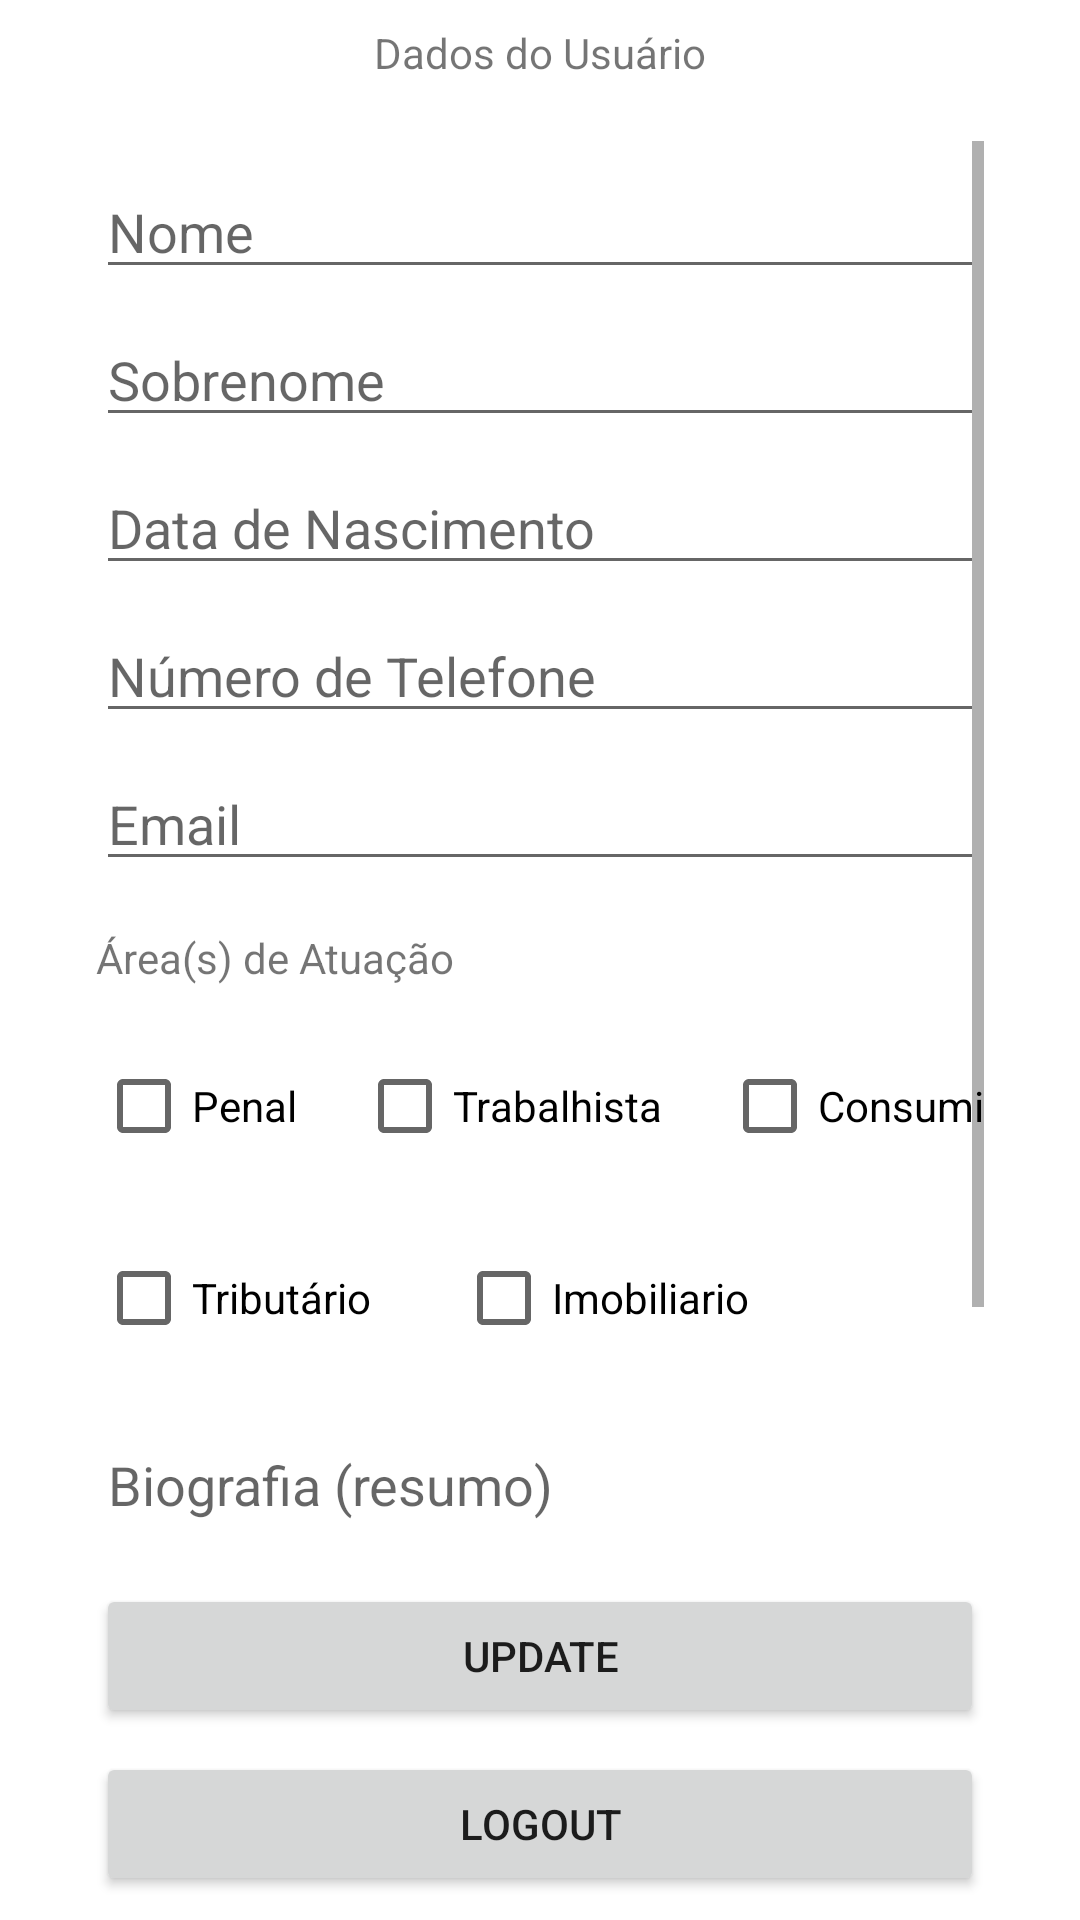

This screen was rendered from an Android layout file. Write that file and the resources it references.
<!-- AndroidManifest.xml: application theme Theme.Padv -->
<!-- res/layout/fragment_profile.xml -->
<?xml version="1.0" encoding="utf-8"?>
<androidx.constraintlayout.widget.ConstraintLayout
    xmlns:android="http://schemas.android.com/apk/res/android"
    xmlns:app="http://schemas.android.com/apk/res-auto"
    xmlns:tools="http://schemas.android.com/tools"
    android:layout_width="match_parent"
    android:layout_height="match_parent">

    <TextView
        android:id="@+id/textView2"
        android:layout_width="wrap_content"
        android:layout_height="wrap_content"
        android:layout_marginStart="32dp"
        android:layout_marginTop="8dp"
        android:layout_marginEnd="32dp"
        android:text="Dados do Usuário"
        app:layout_constraintEnd_toEndOf="parent"
        app:layout_constraintStart_toStartOf="parent"
        app:layout_constraintTop_toTopOf="parent" />

    <ImageView
        android:id="@+id/imageView"
        android:layout_width="wrap_content"
        android:layout_height="wrap_content"
        android:layout_marginStart="32dp"
        android:layout_marginTop="12dp"
        android:layout_marginEnd="32dp"
        app:layout_constraintEnd_toEndOf="parent"
        app:layout_constraintHorizontal_bias="0"
        app:layout_constraintStart_toStartOf="parent"
        app:layout_constraintTop_toBottomOf="@+id/textView2"
        app:srcCompat="@mipmap/user_avatar"
        tools:visibility="visible" />

    <ScrollView
        android:id="@+id/scrollView2"
        android:layout_width="match_parent"
        android:layout_height="0dp"
        android:layout_marginStart="32dp"
        android:layout_marginTop="8dp"
        android:layout_marginEnd="32dp"
        android:layout_marginBottom="120dp"
        app:layout_constraintBottom_toBottomOf="parent"
        app:layout_constraintEnd_toEndOf="parent"
        app:layout_constraintHorizontal_bias="0.0"
        app:layout_constraintStart_toStartOf="parent"
        app:layout_constraintTop_toBottomOf="@+id/imageView"
        app:layout_constraintVertical_bias="1.0">

        <androidx.constraintlayout.widget.ConstraintLayout
            android:layout_width="match_parent"
            android:layout_height="0dp"
            android:layout_marginStart="0dp"
            android:layout_marginTop="0dp"
            android:layout_marginEnd="0dp"
            android:layout_marginBottom="0dp" >

            <EditText
                android:id="@+id/input_firstname"
                android:layout_width="0dp"
                android:layout_height="wrap_content"
                android:layout_marginTop="8dp"
                android:ems="10"
                android:hint="Nome"
                android:inputType="textPersonName"
                app:layout_constraintEnd_toEndOf="parent"
                app:layout_constraintStart_toStartOf="parent"
                app:layout_constraintTop_toTopOf="parent" />

            <EditText
                android:id="@+id/input_lastname"
                android:layout_width="match_parent"
                android:layout_height="wrap_content"
                android:layout_marginTop="8dp"
                android:ems="10"
                android:hint="Sobrenome"
                android:inputType="textPersonName"
                app:layout_constraintEnd_toEndOf="@+id/input_firstname"
                app:layout_constraintStart_toStartOf="@+id/input_firstname"
                app:layout_constraintTop_toBottomOf="@+id/input_firstname" />

            <EditText
                android:id="@+id/input_birthdate"
                android:layout_width="match_parent"
                android:layout_height="wrap_content"
                android:layout_marginTop="8dp"
                android:ems="10"
                android:hint="Data de Nascimento"
                android:inputType="textPersonName"
                app:layout_constraintEnd_toEndOf="@+id/input_lastname"
                app:layout_constraintStart_toStartOf="@+id/input_lastname"
                app:layout_constraintTop_toBottomOf="@+id/input_lastname" />

            <EditText
                android:id="@+id/input_phone"
                android:layout_width="match_parent"
                android:layout_height="wrap_content"
                android:layout_marginTop="8dp"
                android:ems="10"
                android:hint="Número de Telefone"
                android:inputType="textPersonName"
                app:layout_constraintEnd_toEndOf="@+id/input_birthdate"
                app:layout_constraintStart_toStartOf="@+id/input_birthdate"
                app:layout_constraintTop_toBottomOf="@+id/input_birthdate" />

            <EditText
                android:id="@+id/input_email"
                android:layout_width="match_parent"
                android:layout_height="wrap_content"
                android:layout_marginTop="8dp"
                android:ems="10"
                android:hint="Email"
                android:inputType="textPersonName"
                app:layout_constraintEnd_toEndOf="@+id/input_phone"
                app:layout_constraintStart_toStartOf="@+id/input_phone"
                app:layout_constraintTop_toBottomOf="@+id/input_phone" />

            <TextView
                android:id="@+id/textView4"
                android:layout_width="match_parent"
                android:layout_height="wrap_content"
                android:layout_marginTop="16dp"
                android:text="Área(s) de Atuação"
                app:layout_constraintStart_toStartOf="@+id/input_email"
                app:layout_constraintTop_toBottomOf="@+id/input_email" />

            <CheckBox
                android:id="@+id/cb_penal"
                android:layout_width="wrap_content"
                android:layout_height="wrap_content"
                android:layout_marginTop="16dp"
                android:text="Penal"
                app:layout_constraintStart_toStartOf="@+id/textView4"
                app:layout_constraintTop_toBottomOf="@+id/textView4" />

            <CheckBox
                android:id="@+id/cb_trabalhista"
                android:layout_width="wrap_content"
                android:layout_height="wrap_content"
                android:layout_marginStart="20dp"
                android:layout_marginTop="16dp"
                android:text="Trabalhista"
                app:layout_constraintStart_toEndOf="@+id/cb_penal"
                app:layout_constraintTop_toBottomOf="@+id/textView4" />

            <CheckBox
                android:id="@+id/cb_consumidor"
                android:layout_width="wrap_content"
                android:layout_height="wrap_content"
                android:layout_marginStart="20dp"
                android:layout_marginTop="16dp"
                android:text="Consumidor"
                app:layout_constraintStart_toEndOf="@+id/cb_trabalhista"
                app:layout_constraintTop_toBottomOf="@+id/textView4" />

            <CheckBox
                android:id="@+id/cb_tributario"
                android:layout_width="wrap_content"
                android:layout_height="wrap_content"
                android:layout_marginTop="16dp"
                android:text="Tributário"
                app:layout_constraintStart_toStartOf="@+id/cb_penal"
                app:layout_constraintTop_toBottomOf="@+id/cb_penal" />

            <CheckBox
                android:id="@+id/cb_imobiliario"
                android:layout_width="wrap_content"
                android:layout_height="wrap_content"
                android:layout_marginStart="28dp"
                android:layout_marginTop="16dp"
                android:text="Imobiliario"
                app:layout_constraintStart_toEndOf="@+id/cb_tributario"
                app:layout_constraintTop_toBottomOf="@+id/cb_trabalhista" />

            <EditText
                android:id="@+id/input_biography"
                android:layout_width="0dp"
                android:layout_height="150dp"
                android:layout_marginTop="16dp"
                android:ems="10"
                android:gravity="start|top"
                android:hint="Biografia (resumo)"
                android:inputType="textMultiLine"
                app:layout_constraintEnd_toEndOf="@+id/input_phone"
                app:layout_constraintStart_toStartOf="@+id/cb_tributario"
                app:layout_constraintTop_toBottomOf="@+id/cb_imobiliario" />

        </androidx.constraintlayout.widget.ConstraintLayout>

    </ScrollView>

    <Button
        android:id="@+id/btn_update"
        android:layout_width="0dp"
        android:layout_height="wrap_content"
        android:layout_marginStart="32dp"
        android:layout_marginTop="8dp"
        android:layout_marginEnd="32dp"
        android:text="Update"
        app:layout_constraintEnd_toEndOf="parent"
        app:layout_constraintStart_toStartOf="parent"
        app:layout_constraintTop_toBottomOf="@+id/scrollView2" />

    <Button
        android:id="@+id/btn_logout"
        android:layout_width="0dp"
        android:layout_height="wrap_content"
        android:layout_marginTop="8dp"
        android:text="Logout"
        app:layout_constraintEnd_toEndOf="@+id/btn_update"
        app:layout_constraintStart_toStartOf="@+id/btn_update"
        app:layout_constraintTop_toBottomOf="@+id/btn_update" />

</androidx.constraintlayout.widget.ConstraintLayout>
<!-- resources referenced by this layout -->
<resources>
  <style name="Theme.Padv" parent="Theme.MaterialComponents.DayNight.DarkActionBar">
          
          <item name="colorPrimary">@color/purple_500</item>
          <item name="colorPrimaryVariant">@color/purple_700</item>
          <item name="colorOnPrimary">@color/white</item>
          
          <item name="colorSecondary">@color/teal_200</item>
          <item name="colorSecondaryVariant">@color/teal_700</item>
          <item name="colorOnSecondary">@color/black</item>
          
          <item name="android:statusBarColor" tools:targetApi="l">?attr/colorPrimaryVariant</item>
          
          <item name="windowActionBar">false</item>
          <item name="windowNoTitle">true</item>
          <item name="android:windowFullscreen">true</item>
      </style>
  <!-- not gathered from this repository: default colours our renderer supplied (Android Studio template values) -->
  <color name="purple_500">#FF6200EE</color>
  <color name="purple_700">#FF3700B3</color>
  <color name="teal_200">#FF03DAC5</color>
  <color name="teal_700">#FF018786</color>
  <color name="black">#FF000000</color>
  <color name="white">#FFFFFFFF</color>
</resources>
